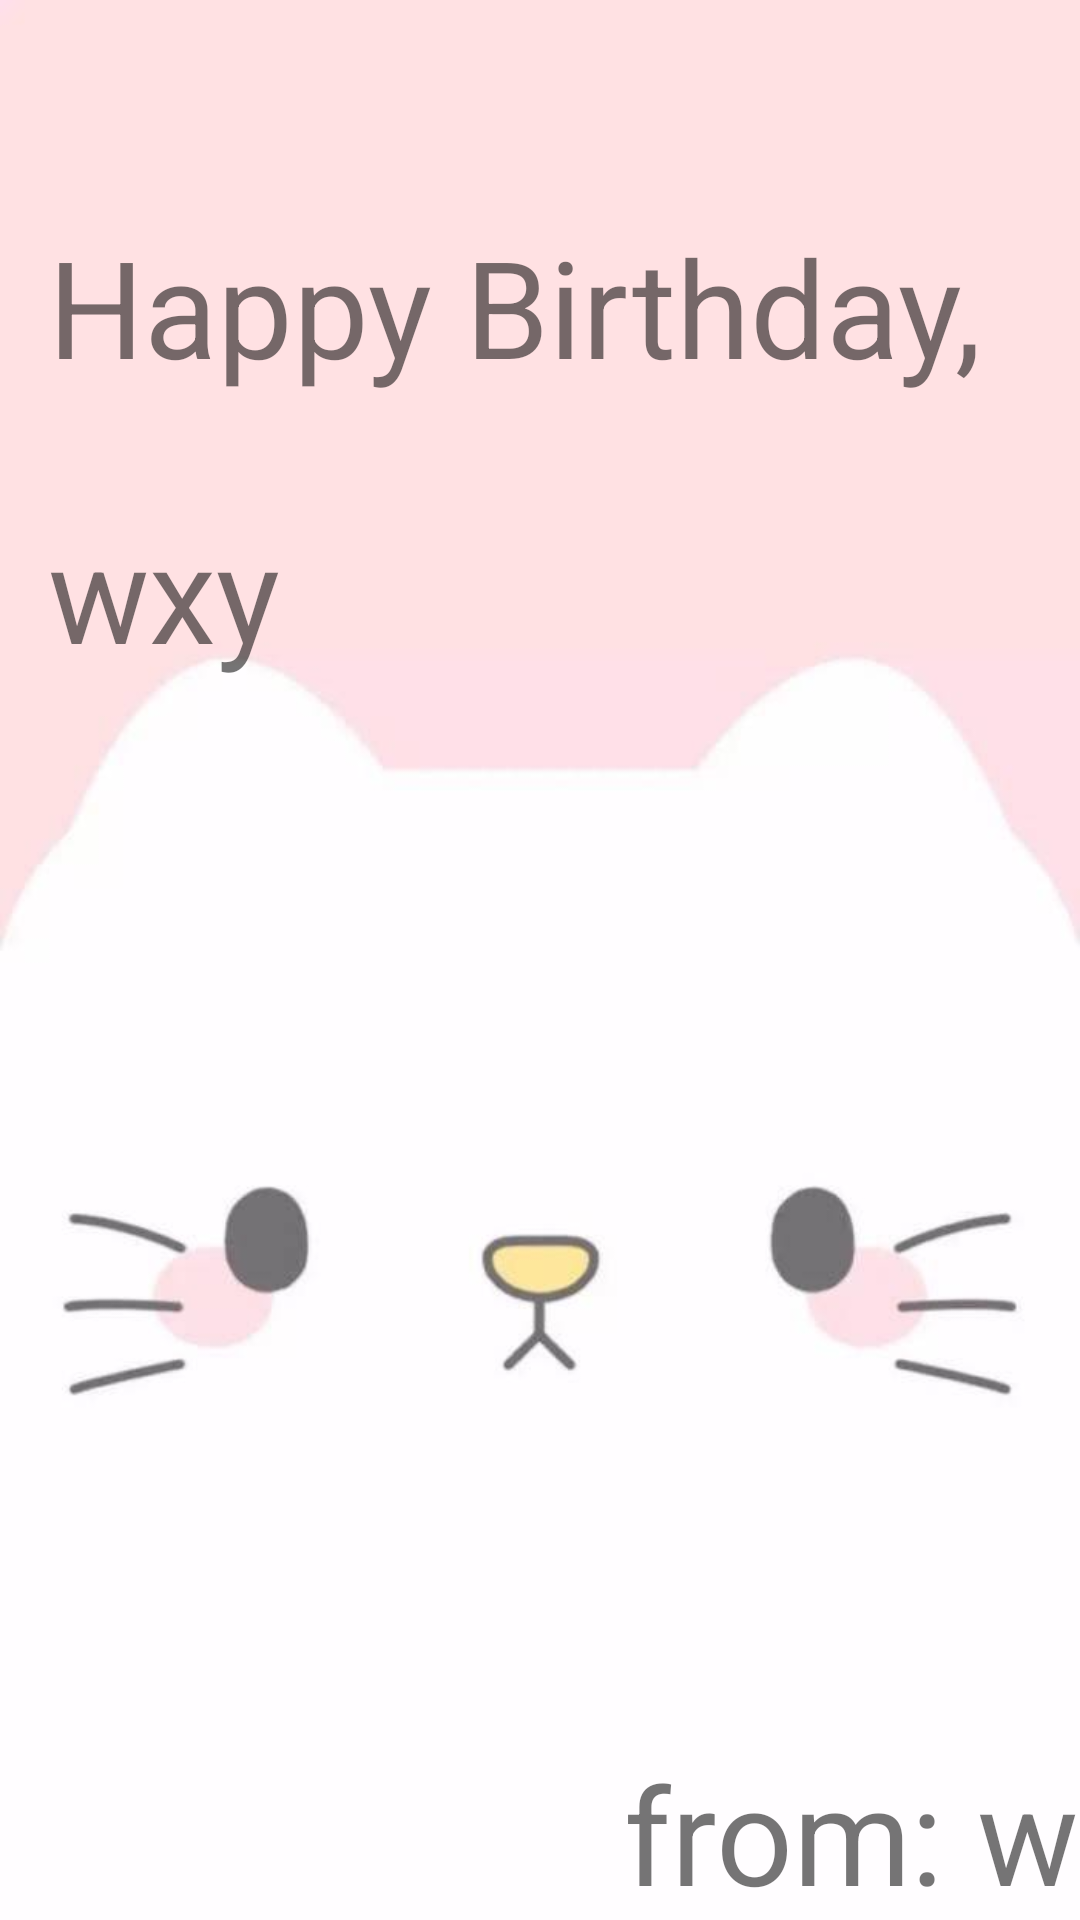

This screen was rendered from an Android layout file. Write that file and the resources it references.
<!-- AndroidManifest.xml: application theme AppTheme -->
<!-- res/layout/abc.xml -->
<?xml version="1.0" encoding="utf-8"?>
<androidx.constraintlayout.widget.ConstraintLayout xmlns:android="http://schemas.android.com/apk/res/android"
    xmlns:app="http://schemas.android.com/apk/res-auto"
    xmlns:tools="http://schemas.android.com/tools"
    android:id="@+id/linearLayout"
    android:layout_width="match_parent"
    android:layout_height="match_parent"
    android:background="@mipmap/brithday1">

    <TextView
        android:id="@+id/textView5"
        android:layout_width="373dp"
        android:layout_height="87dp"
        android:layout_marginStart="16dp"
        android:layout_marginLeft="16dp"
        android:layout_marginTop="72dp"
        android:text="@string/t1"
        android:textSize="45sp"
        app:fontFamily="@font/abril_fatface"
        app:layout_constraintStart_toStartOf="parent"
        app:layout_constraintTop_toTopOf="parent" />

    <TextView
        android:id="@+id/textView6"
        android:layout_width="141dp"
        android:layout_height="66dp"
        android:layout_marginTop="8dp"
        android:text="@string/t2"
        android:textSize="45sp"
        app:fontFamily="@font/abril_fatface"
        app:layout_constraintStart_toStartOf="@+id/textView5"
        app:layout_constraintTop_toBottomOf="@+id/textView5" />

    <TextView
        android:id="@+id/textView7"
        android:layout_width="180dp"
        android:layout_height="70dp"
        android:layout_marginStart="192dp"
        android:layout_marginLeft="192dp"
        android:layout_marginTop="348dp"
        android:text="@string/t3"
        android:textSize="45sp"
        app:fontFamily="@font/abril_fatface"
        app:layout_constraintStart_toStartOf="@+id/textView6"
        app:layout_constraintTop_toBottomOf="@+id/textView6" />
</androidx.constraintlayout.widget.ConstraintLayout>
<!-- resources referenced by this layout -->
<resources>
  <!-- mipmap brithday1: jpg bitmap (mipmap-xxhdpi, 10537 bytes) -->
  <string name="t1">Happy Birthday,</string>
  <string name="t2" translatable="false">wxy</string>
  <string name="t3" translatable="false">from: w</string>
  <style name="AppTheme" parent="Theme.AppCompat.Light.DarkActionBar">
          
  
          <item name="colorPrimary">@color/colorPrimary</item>
          <item name="colorPrimaryDark">@color/colorPrimaryDark</item>
          <item name="colorAccent">@color/colorAccent</item>
          <item name="colorButtonNormal">@android:color/holo_orange_dark</item>
      </style>
  <!-- not gathered from this repository: default colours our renderer supplied (Android Studio template values) -->
  <color name="colorPrimary">#FF6200EE</color>
  <color name="colorPrimaryDark">#FF3700B3</color>
  <color name="colorAccent">#FF03DAC5</color>
</resources>
